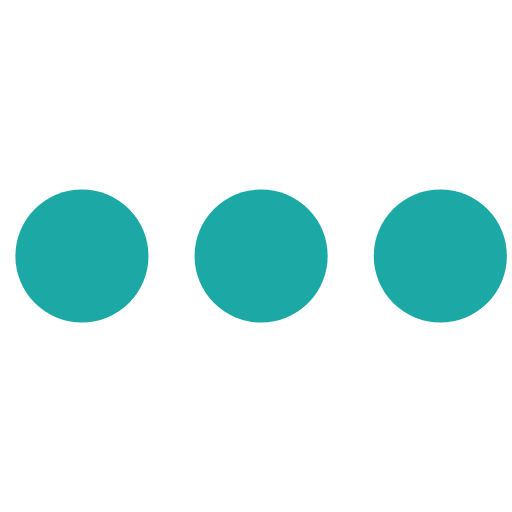
t = 0.00 s
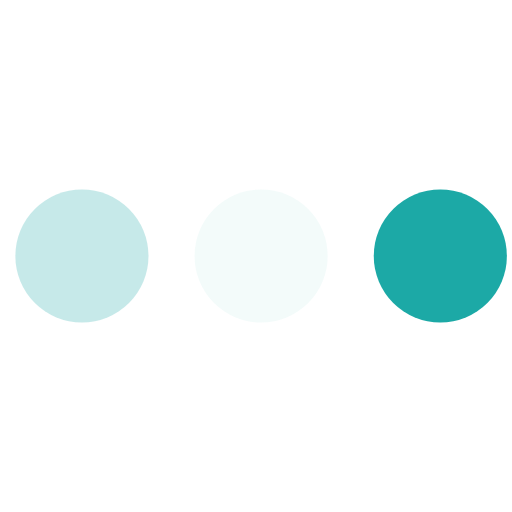
t = 0.23 s
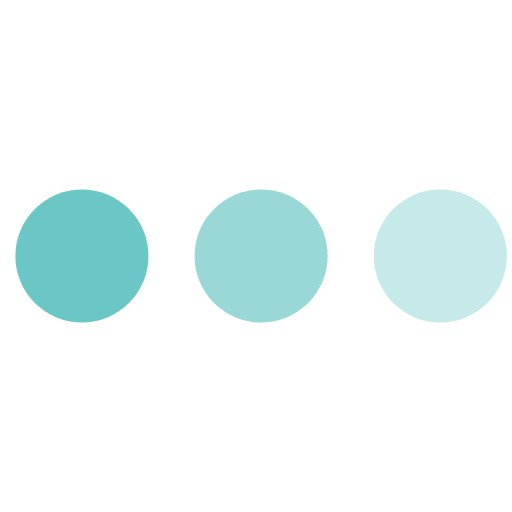
t = 0.43 s
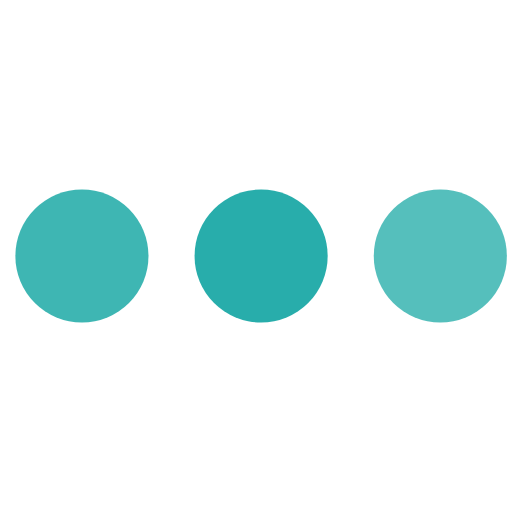
t = 0.68 s
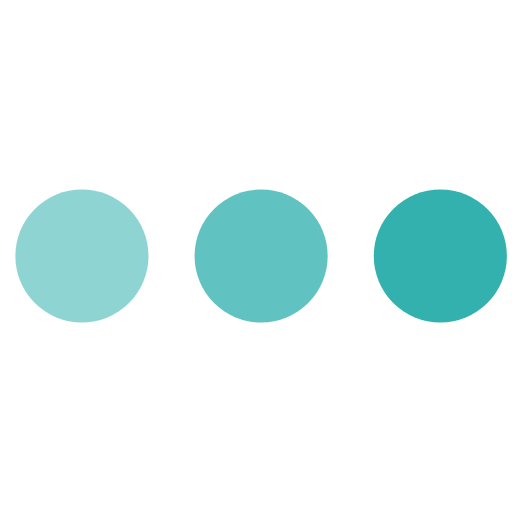
t = 0.85 s
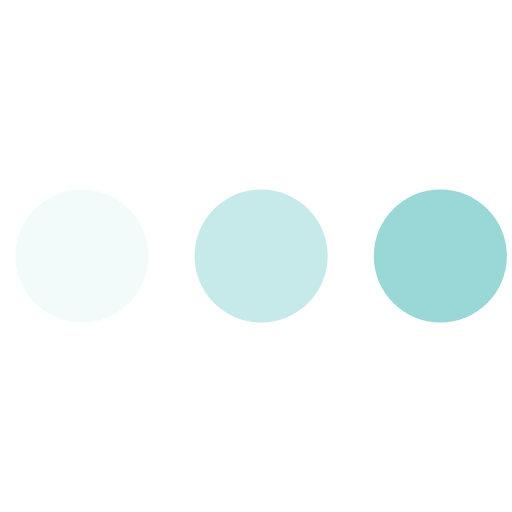
t = 1.08 s

The animated SVG that drew these frames (rendered in a browser with its animation timeline set to each time). Animation: 3 SMIL elements (animate=3); one cycle of 1.30 s, repeats indefinitely.

<svg version="1.1" id="L4" xmlns="http://www.w3.org/2000/svg" xmlns:xlink="http://www.w3.org/1999/xlink" x="0px" y="0px" viewBox="0 0 100 100" enable-background="new 0 0 0 0" xml:space="preserve">
  <circle fill="rgb(28, 169, 166)" stroke="none" cx="16" cy="50" r="13">
    <animate attributeName="opacity" dur="1s" values="0;1;0" repeatCount="indefinite" begin="0.1"></animate>
  </circle>
  <circle fill="rgb(28, 169, 166)" stroke="none" cx="51" cy="50" r="13">
    <animate attributeName="opacity" dur="1s" values="0;1;0" repeatCount="indefinite" begin="0.2"></animate>
  </circle>
  <circle fill="rgb(28, 169, 166)" stroke="none" cx="86" cy="50" r="13">
    <animate attributeName="opacity" dur="1s" values="0;1;0" repeatCount="indefinite" begin="0.3"></animate>
  </circle>
</svg>
